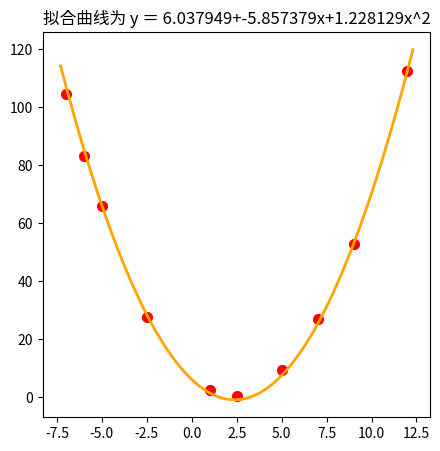

The matplotlib source for this figure: (Note: this script raises an exception after producing the figure.)
import numpy as np
import matplotlib.pyplot as plt
import matplotlib.font_manager as fm
from scipy.linalg import solve


def Coefficient(n, Xi=[], Yi=[]):
    Coe_a = 1; Coe_b = 0; Coe_c = 0; Coe_y = 0
    for i in range(0, n):
        Coe_b += Xi[i]
        Coe_c += (Xi[i]) ** 2
        Coe_y += Yi[i]
    Coe_b = Coe_b / n
    Coe_c = Coe_c / n
    Coe_y = Coe_y / n
    return(Coe_a, Coe_b, Coe_c, Coe_y)

# y = 6.9 - 5.6*x + 1.2*x*x
Xi_1 = [-7, -6, -5, -2.5, 1, 2.5, 5, 7, 9, 12]
Yi_1 = [104.6, 83.1, 65.8, 27.5, 2.5, 0.386, 9.36, 26.9, 52.8, 112.6]

m = 3    #几个系数，一元二次函数 m=2+1
Row = []
for i in range(0, m):
    k = len(Xi_1) - i
    Row.append(list(Coefficient(k, Xi_1, Yi_1)))
#print(Row)

#解方程组
Fa = np.array([Row[0][0:m], Row[1][0:m], Row[2][0:m]])
Fb = np.array([Row[0][m:m+1], Row[1][m:m+1], Row[2][m:m+1]])
#Fb = np.array([[Row[0][m]], [Row[1][m]], [Row[2][m]]])    #本行代码与上一行代码等效
xx = solve(Fa, Fb)

###绘图，看拟合效果###
myfont = fm.FontProperties(fname=r'C:\Windows\Fonts\simkai.ttf')      #装载中文字库
plt.figure(figsize = (5, 5))    #创建图形，设置图形整体大小，单位为英寸
plt.scatter(Xi_1, Yi_1, color = "red", label = "样本点", linewidth = 2)    #画样本点
x = np.linspace(Xi_1[0] - 0.3, Xi_1[len(Xi_1) - 1] + 0.3, 1000)    #确定X轴需显示数据的范围，并设置曲线点数

#绘制y = a + b*x + c*x^2函数
a = round(xx[0][0], 6)
b = round(xx[1][0], 6)
c = round(xx[2][0], 6)
print('a＝{0}，b＝{1}，c＝{2}。'.format(a, b, c))
y = a + b*x + c*x**2
plt.plot(x, y, color = "orange", label = "拟合数据", linewidth=2)    #画拟合曲线
plt.title("拟合曲线为 y ＝ {0}+{1}x+{2}x^2".format(a, b, c), FontProperties='STKAITI', fontsize=14)    #需在坐标图顶部标注的字

plt.legend(prop=myfont)     # 设置图例，显示中文字体。
plt.show()


'''
old：
def Lsqcurvefit_02(Xi=[], Yi=[]):
    S_xx_111 = 0
    S_yy_01 = (np.sum(Yi)) / len(Yi)
    S_xx_01 = (np.sum(Xi)) / len(Xi)
    for i in range(0, len(Xi)):
        S_xx_111 += Xi[i] * Xi[i]
    S_xx_01_2 = S_xx_111 / len(Xi)
    S_yy_02 = (S_yy_01 * len(Yi) - Yi[len(Yi)-1] ) /(len(Yi) - 1)
    S_xx_02 = (S_xx_01 * len(Xi) - Xi[len(Xi)-1]) /(len(Xi) - 1)
    S_xx_02_2 = (S_xx_01_2 * len(Xi) - Xi[len(Xi)-1] * Xi[len(Xi)-1]) /(len(Xi) - 1)
    S_yy_03 = (S_yy_02 * (len(Yi)-1) - Yi[len(Yi)-2]) /(len(Yi) - 2)
    S_xx_03 = (S_xx_02 * (len(Xi)-1) - Xi[len(Xi)-2]) /(len(Xi) - 2)
    S_xx_03_2 = (S_xx_01_2 * (len(Xi) - 1) - Xi[len(Xi)-2] * Xi[len(Xi)-2]) /(len(Xi) - 2)
    from scipy.linalg import solve
    m = np.array([[1, S_xx_01, S_xx_01_2], [1, S_xx_02, S_xx_02_2], [1, S_xx_03, S_xx_03_2]])
    n = np.array([S_yy_01, S_yy_02, S_yy_03])
    x = solve(m, n)
    return(x)

下面这个根本不能赋值：
def Coefficient(m, Xi=[], Yi=[]):
    n = len(Xi)
    for i in range(0, m):
        Coe_a[i] = 1    #a的系数
        for j in range(0, m):
            Coe_b[i, j] = 0; Coe_c[i, j] = 0; Coe_y[i, j] = 0
            for k in range(0, n):
                Coe_b[i, j] += (Xi[k]) ** (m - 2)    #计算b的系数
                Coe_c[i, j] += (Xi[k]) ** (m - 1)    #计算c的系数
                Coe_y[i, j] += (Yi[k]) ** (m - 2)
            Coe_b[i, j] = Coe_b[i, j] / (n - j)
            Coe_c[i, j] = Coe_c[i, j] / (n - j)
            Coe_y[i, j] = Coe_y[i, j] / (n - j)
            print(Coe_b[1, 1])

'''
